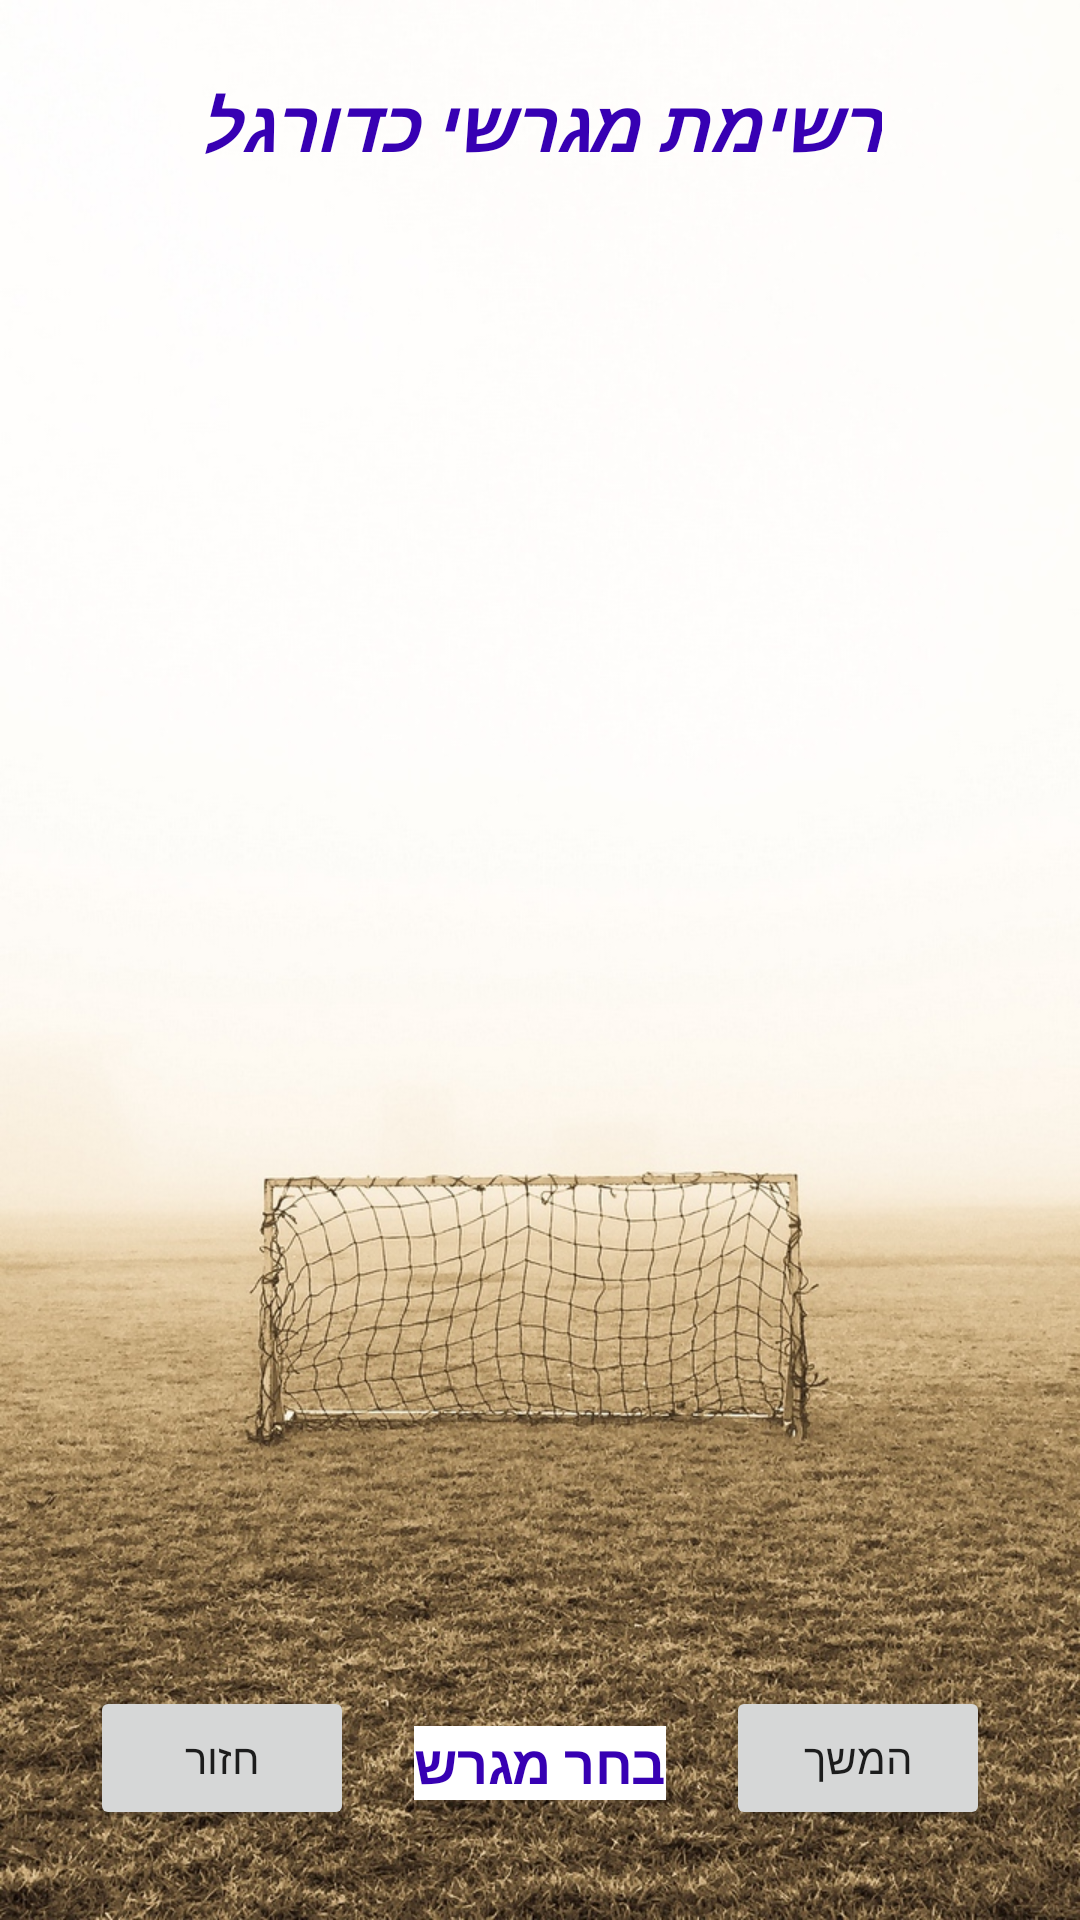

Layout XML and referenced resources for this Android screen:
<!-- AndroidManifest.xml: application theme AppTheme -->
<!-- res/layout/activity_football.xml -->
<?xml version="1.0" encoding="utf-8"?>
<androidx.constraintlayout.widget.ConstraintLayout xmlns:android="http://schemas.android.com/apk/res/android"
    xmlns:app="http://schemas.android.com/apk/res-auto"
    xmlns:tools="http://schemas.android.com/tools"
    android:layout_width="match_parent"
    android:layout_height="match_parent"
    tools:context=".FootballActivity"
    android:id="@+id/footballLayout">

    <ImageView
        android:id="@+id/imageView4"
        android:layout_width="match_parent"
        android:layout_height="match_parent"
        android:contentDescription="@string/footballFields"
        android:scaleType="centerCrop"
        app:srcCompat="@drawable/football_background_img5" />

    <Button
        android:id="@+id/nextBtn"
        android:layout_width="wrap_content"
        android:layout_height="wrap_content"
        android:layout_marginEnd="30dp"
        android:layout_marginBottom="30dp"
        android:text="@string/next"
        app:layout_constraintBottom_toBottomOf="parent"
        app:layout_constraintEnd_toEndOf="parent" />

    <ListView
        android:id="@+id/listView"
        android:layout_width="match_parent"
        android:layout_height="0dp"
        android:layout_marginTop="20dp"
        android:layout_marginBottom="20dp"
        android:background="@color/common_google_signin_btn_text_dark_disabled"
        app:layout_constraintBottom_toTopOf="@+id/nextBtn"
        app:layout_constraintEnd_toEndOf="parent"
        app:layout_constraintHorizontal_bias="0.0"
        app:layout_constraintStart_toStartOf="parent"
        app:layout_constraintTop_toBottomOf="@+id/ListTitle">

    </ListView>

    <TextView
        android:id="@+id/fieldName"
        android:layout_width="wrap_content"
        android:layout_height="wrap_content"
        android:layout_marginStart="30dp"
        android:layout_marginEnd="30dp"
        android:layout_marginBottom="40dp"
        android:background="@color/default_color"
        android:text="@string/selectAfield"
        android:textColor="@color/colorPrimaryDark"
        android:textSize="18sp"
        android:textStyle="bold"
        app:layout_constraintBottom_toBottomOf="parent"
        app:layout_constraintEnd_toStartOf="@+id/nextBtn"
        app:layout_constraintStart_toEndOf="@+id/goBackBtn" />

    <TextView
        android:id="@+id/ListTitle"
        android:layout_width="wrap_content"
        android:layout_height="wrap_content"
        android:layout_marginStart="10dp"
        android:layout_marginTop="25dp"
        android:layout_marginEnd="10dp"
        android:text="@string/footballFieldsList"
        android:textColor="@color/colorPrimaryDark"
        android:textSize="24sp"
        android:textStyle="bold|italic"
        app:layout_constraintEnd_toEndOf="parent"
        app:layout_constraintStart_toStartOf="parent"
        app:layout_constraintTop_toTopOf="parent" />

    <Button
        android:id="@+id/goBackBtn"
        android:layout_width="wrap_content"
        android:layout_height="wrap_content"
        android:layout_marginStart="30dp"
        android:layout_marginBottom="30dp"
        android:text="@string/back"
        app:layout_constraintBottom_toBottomOf="parent"
        app:layout_constraintStart_toStartOf="parent" />


</androidx.constraintlayout.widget.ConstraintLayout>
<!-- resources referenced by this layout -->
<resources>
  <color name="colorPrimaryDark">#3700B3</color>
  <color name="default_color">#ffffff</color>
  <!-- drawable football_background_img5: jpg bitmap (drawable, 358119 bytes) -->
  <string name="back">חזור</string>
  <string name="footballFields">מגרשי כדורגל</string>
  <string name="footballFieldsList">רשימת מגרשי כדורגל</string>
  <string name="next">המשך</string>
  <string name="selectAfield">בחר מגרש</string>
  <style name="AppTheme" parent="Theme.AppCompat.Light.DarkActionBar">
          
          <item name="colorPrimary">@color/colorPrimary</item>
          <item name="colorPrimaryDark">@color/colorPrimaryDark</item>
          <item name="colorAccent">@color/colorAccent</item>
          
  
      </style>
  <color name="colorPrimary">#6200EE</color>
  <color name="colorAccent">#03DAC5</color>
</resources>
